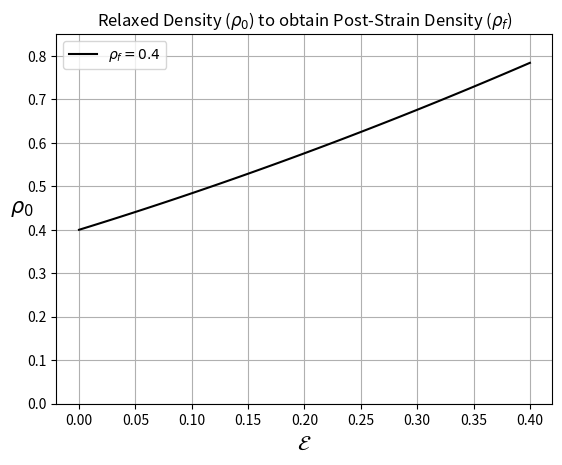

Write the Python code that produced this figure.
import matplotlib.pyplot as plt
import numpy as np

strain = np.linspace(0,0.4,100);
rho_f = 0.4;
rho_0 = rho_f * (1+strain)**2;

plt.plot(strain,rho_0,label=r"$\rho_f = 0.4$",color="black");
plt.legend()
plt.grid(True)
#plt.axis("Equal")
plt.ylabel(r"$\rho_0$", rotation=0, fontsize=15)
plt.ylim(0,0.85)
plt.xlabel(r"$\mathcal{E}$", fontsize=15)
plt.title(r"Relaxed Density ($\rho_0$) to obtain Post-Strain Density ($\rho_f$)")
plt.show()
